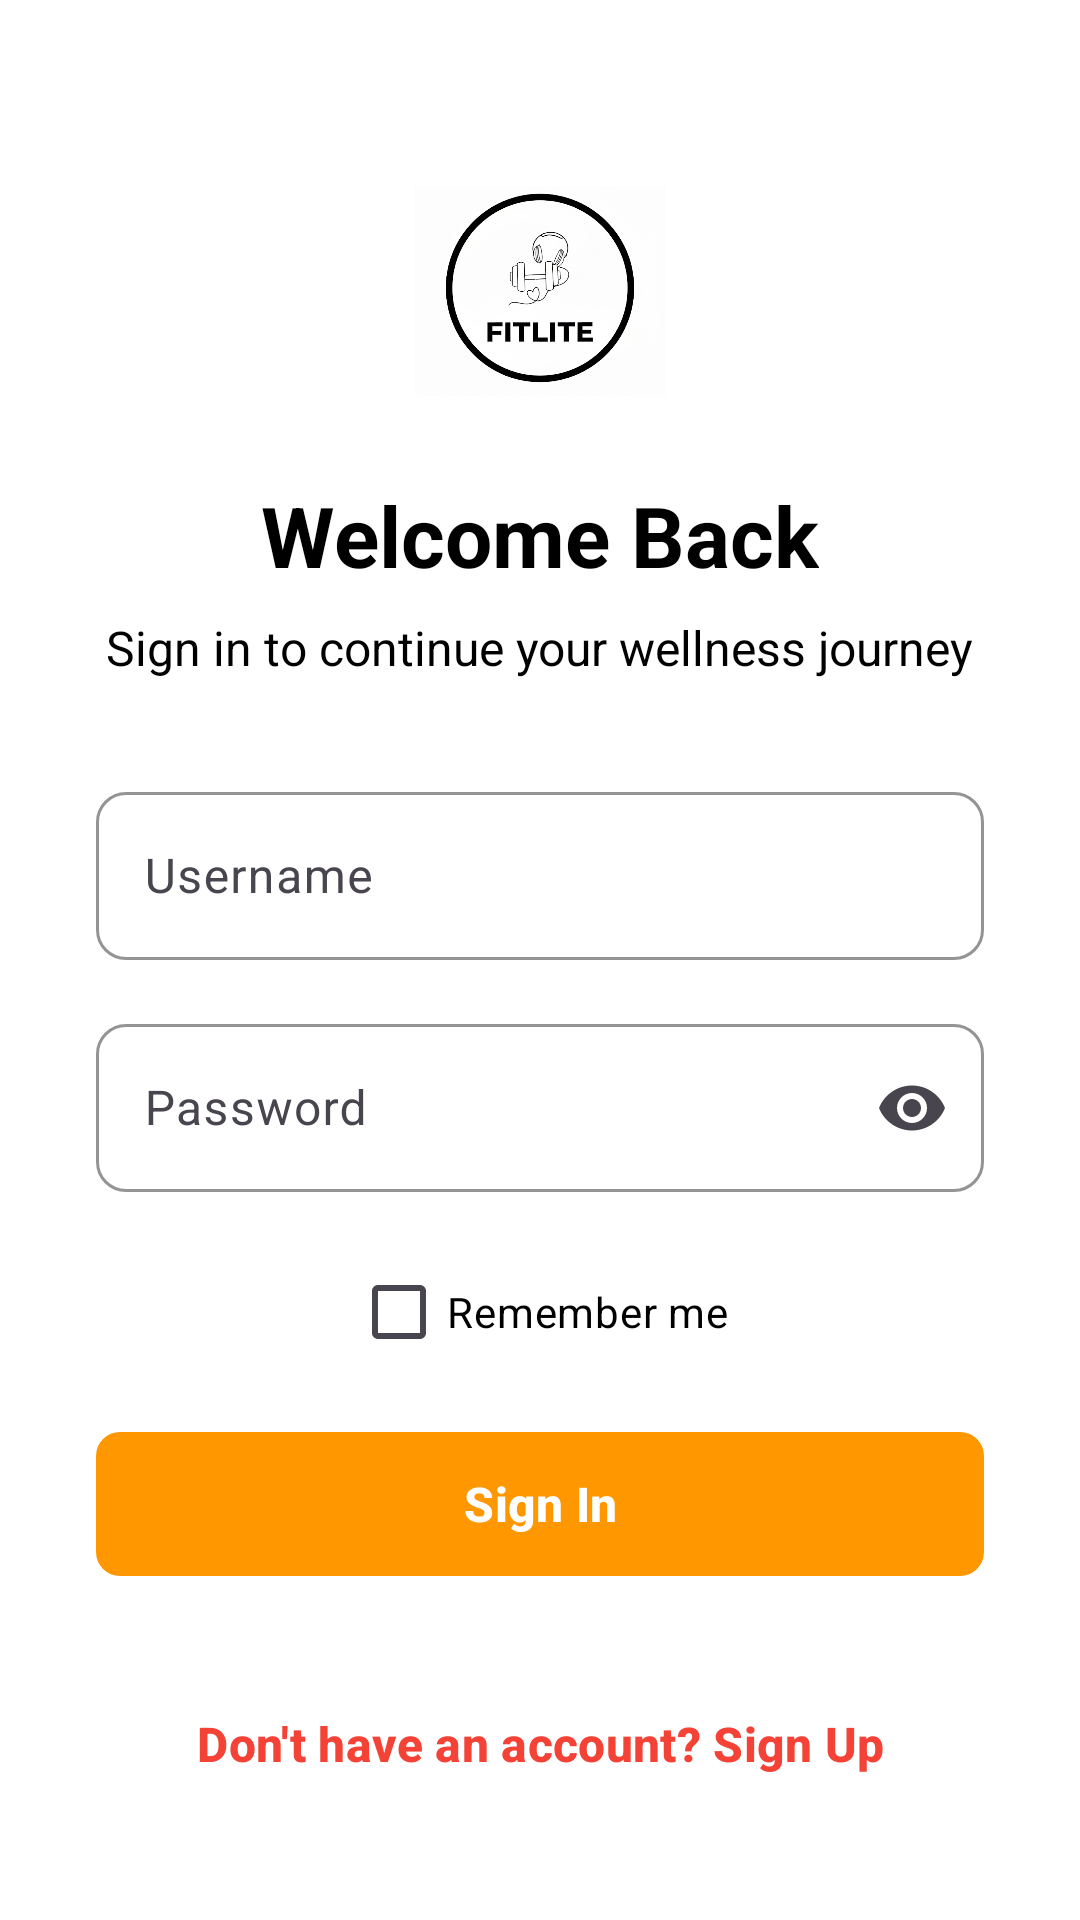

Produce the Android XML layout that renders to this screen, including the resource entries it uses.
<!-- AndroidManifest.xml: activity theme Theme.FitLife -->
<!-- res/layout/activity_auth.xml -->
<?xml version="1.0" encoding="utf-8"?>
<ScrollView xmlns:android="http://schemas.android.com/apk/res/android"
    xmlns:app="http://schemas.android.com/apk/res-auto"
    android:layout_width="match_parent"
    android:layout_height="match_parent"
    android:background="@color/background_light"
    android:fillViewport="true">

    <LinearLayout
        android:layout_width="match_parent"
        android:layout_height="wrap_content"
        android:orientation="vertical"
        android:padding="32dp"
        android:gravity="center">

        

        

        <ImageView
            android:id="@+id/imageView6"
            android:layout_width="84dp"
            android:layout_height="125dp"
            app:srcCompat="@drawable/logo" />

        <TextView
            android:id="@+id/title"
            android:layout_width="wrap_content"
            android:layout_height="wrap_content"
            android:text="@string/auth_signin_title"
            android:textSize="28sp"
            android:textStyle="bold"
            android:textColor="@color/black"
            android:layout_marginBottom="8dp" />

        
        <TextView
            android:layout_width="wrap_content"
            android:layout_height="wrap_content"
            android:text="@string/auth_subtitle"
            android:textSize="16sp"
            android:textColor="@color/black"
            android:gravity="center"
            android:layout_marginBottom="32dp" />

        
        <com.google.android.material.textfield.TextInputLayout
            android:id="@+id/tilEmail"
            style="@style/Widget.Material3.TextInputLayout.OutlinedBox"
            android:layout_width="match_parent"
            android:layout_height="wrap_content"
            android:hint="Username"
            app:hintTextColor="@color/text_secondary_light"
            app:boxBackgroundMode="outline"
            app:boxBackgroundColor="@color/white"
            app:boxStrokeColor="@color/accent_orange"
            app:boxStrokeWidth="1dp"
            app:boxStrokeWidthFocused="2dp"
            app:boxCornerRadiusTopStart="10dp"
            app:boxCornerRadiusTopEnd="10dp"
            app:boxCornerRadiusBottomStart="10dp"
            app:boxCornerRadiusBottomEnd="10dp"
            app:endIconMode="clear_text"
            android:layout_marginBottom="16dp">

            <com.google.android.material.textfield.TextInputEditText
                android:id="@+id/editEmail"
                android:layout_width="match_parent"
                android:layout_height="56dp"
                android:inputType="textPersonName"
                android:textColor="@color/text_primary_light"
                android:textColorHint="@color/text_secondary_light"
                android:maxLines="1"
                android:imeOptions="actionNext"
                android:textSize="16sp" />
        </com.google.android.material.textfield.TextInputLayout>

        
        <com.google.android.material.textfield.TextInputLayout
            android:id="@+id/tilPassword"
            style="@style/Widget.Material3.TextInputLayout.OutlinedBox"
            android:layout_width="match_parent"
            android:layout_height="wrap_content"
            android:hint="@string/auth_password_hint"
            app:hintTextColor="@color/text_secondary_light"
            app:boxBackgroundMode="outline"
            app:boxBackgroundColor="@color/white"
            app:boxStrokeColor="@color/accent_orange"
            app:boxStrokeWidth="1dp"
            app:boxStrokeWidthFocused="2dp"
            app:boxCornerRadiusTopStart="10dp"
            app:boxCornerRadiusTopEnd="10dp"
            app:boxCornerRadiusBottomStart="10dp"
            app:boxCornerRadiusBottomEnd="10dp"
            app:endIconMode="password_toggle"
            android:layout_marginBottom="16dp">

            <com.google.android.material.textfield.TextInputEditText
                android:id="@+id/editPassword"
                android:layout_width="match_parent"
                android:layout_height="56dp"
                android:inputType="textPassword"
                android:textColor="@color/text_primary_light"
                android:textColorHint="@color/text_secondary_light"
                android:maxLines="1"
                android:imeOptions="actionNext"
                android:textSize="16sp" />
        </com.google.android.material.textfield.TextInputLayout>

        
        <com.google.android.material.textfield.TextInputLayout
            android:id="@+id/tilConfirmPassword"
            style="@style/Widget.Material3.TextInputLayout.OutlinedBox"
            android:layout_width="match_parent"
            android:layout_height="wrap_content"
            android:hint="@string/auth_confirm_password_hint"
            app:hintTextColor="@color/text_secondary_light"
            app:boxBackgroundMode="outline"
            app:boxBackgroundColor="@color/white"
            app:boxStrokeColor="@color/accent_orange"
            app:boxStrokeWidth="1dp"
            app:boxStrokeWidthFocused="2dp"
            app:boxCornerRadiusTopStart="10dp"
            app:boxCornerRadiusTopEnd="10dp"
            app:boxCornerRadiusBottomStart="10dp"
            app:boxCornerRadiusBottomEnd="10dp"
            app:endIconMode="password_toggle"
            android:layout_marginBottom="16dp"
            android:visibility="gone">

            <com.google.android.material.textfield.TextInputEditText
                android:id="@+id/editConfirmPassword"
                android:layout_width="match_parent"
                android:layout_height="56dp"
                android:inputType="textPassword"
                android:textColor="@color/text_primary_light"
                android:textColorHint="@color/text_secondary_light"
                android:maxLines="1"
                android:imeOptions="actionDone"
                android:textSize="16sp" />
        </com.google.android.material.textfield.TextInputLayout>

        
        <CheckBox
            android:id="@+id/cbRemember"
            android:layout_width="wrap_content"
            android:layout_height="wrap_content"
            android:text="@string/auth_remember_me"
            android:textColor="@color/black"
            android:layout_marginBottom="12dp" />

        
        <com.google.android.material.button.MaterialButton
            android:id="@+id/btnSubmit"
            style="@style/Widget.FitLife.Button.Accent"
            android:layout_width="match_parent"
            android:layout_height="56dp"
            android:text="@string/auth_signin"
            android:textSize="16sp"
            android:textStyle="bold"
            android:layout_marginBottom="16dp" />

        
        <com.google.android.material.button.MaterialButton
            android:id="@+id/btnToggleMode"
            style="@style/Widget.Material3.Button.TextButton"
            android:layout_width="wrap_content"
            android:layout_height="wrap_content"
            android:text="@string/auth_switch_to_signup"
            android:textColor="@color/error_red"
            android:textSize="16sp"
            android:textStyle="bold"
            android:layout_marginTop="12dp" />

    </LinearLayout>

</ScrollView>
<!-- resources referenced by this layout -->
<resources>
  <color name="accent_orange">#FF9800</color>
  <color name="background_light">#FFFFFFFF</color>
  <color name="black">#FF000000</color>
  <color name="error_red">#FFF44336</color>
  <color name="text_primary_light">#DE000000</color>
  <color name="text_secondary_light">#DE000000</color>
  <color name="white">#FFFFFFFF</color>
  <!-- drawable logo: png bitmap (drawable, 382687 bytes) -->
  <string name="auth_confirm_password_hint">Confirm Password</string>
  <string name="auth_password_hint">Password</string>
  <string name="auth_remember_me">Remember me</string>
  <string name="auth_signin">Sign In</string>
  <string name="auth_signin_title">Welcome Back</string>
  <string name="auth_subtitle">Sign in to continue your wellness journey</string>
  <string name="auth_switch_to_signup">Don\'t have an account? Sign Up</string>
  <style name="Widget.FitLife.Button.Accent" parent="Widget.Material3.Button">
          <item name="android:textColor">@color/white</item>
          <item name="backgroundTint">@color/accent_orange</item>
          <item name="cornerRadius">8dp</item>
          <item name="android:minHeight">48dp</item>
          <item name="android:minWidth">96dp</item>
      </style>
  <style name="Theme.FitLife" parent="Base.Theme.FitLife" />
  <style name="Base.Theme.FitLife" parent="Theme.Material3.DayNight.NoActionBar">
          
          <item name="colorPrimary">@color/primary_teal</item>
          <item name="colorPrimaryVariant">@color/primary_teal_dark</item>
          <item name="colorOnPrimary">@color/black</item>
          
          
          <item name="colorSecondary">@color/accent_orange</item>
          <item name="colorSecondaryVariant">@color/accent_orange_dark</item>
          <item name="colorOnSecondary">@color/white</item>
          
          
          <item name="android:colorBackground">@color/background_light</item>
          <item name="colorSurface">@color/surface_light</item>
          <item name="colorOnBackground">@color/text_primary_light</item>
          <item name="colorOnSurface">@color/text_primary_light</item>
          
          
          <item name="android:statusBarColor">@color/primary_teal_dark</item>
          <item name="android:windowLightStatusBar">false</item>
          
          
          <item name="android:navigationBarColor">@color/primary_teal_dark</item>
          <item name="android:windowLightNavigationBar">false</item>
          
          
          <item name="colorError">@color/error_red</item>
          <item name="colorOnError">@color/white</item>
          
          
          <item name="android:textColorPrimary">@color/text_primary_light</item>
          <item name="android:textColorSecondary">@color/text_secondary_light</item>
          
          
          <item name="colorSurfaceVariant">@color/surface_light</item>
          <item name="colorOutline">@color/text_secondary_light</item>
      </style>
  <color name="primary_teal">#FFFFFFFF</color>
  <color name="primary_teal_dark">#FFF5F5F5</color>
  <color name="accent_orange_dark">#F57C00</color>
  <color name="surface_light">#FFFFFFFF</color>
</resources>
